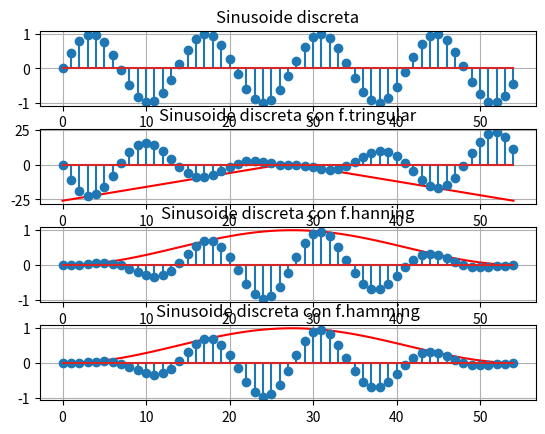

Write Python code to recreate this figure.
import numpy as np 
import matplotlib.pyplot as plt

N = 55
n = np.arange(N)

fs = N

xn = np.sin(2*np.pi*4*n/fs)

plt.figure()

plt.subplots_adjust(hspace = 0.3)

plt.subplot(4,1,1)
plt.stem(n, xn)
plt.grid()
plt.title("Sinusoide discreta")


wn_1 = (2/(N-1)) * ((N-1)/2) - np.abs(n - ((N-1)/2)) # función ventana triangular
xnwn_1 = wn_1 * xn

plt.subplot(4,1,2)
plt.plot(n, wn_1, 'r')
plt.stem(n, xnwn_1)
plt.grid()
plt.title("Sinusoide discreta con f.tringular")

wn_2 = 0.5 - 0.5*np.cos((2*np.pi*n)/N) # función ventana hanning
xnwn_2 = wn_2*xn

plt.subplot(4,1,3)
plt.plot(n, wn_2, 'r')
plt.stem(n, xnwn_2)
plt.grid()
plt.title("Sinusoide discreta con f.hanning")

wn_3 = 0.54 - 0.46*np.cos((2*np.pi*n)/N) # función ventana hamming
xnwn_3 = wn_3*xn

plt.subplot(4,1,4)
plt.plot(n, wn_2, 'r')
plt.stem(n, xnwn_2)
plt.grid()
plt.title("Sinusoide discreta con f.hamming")

plt.show()
